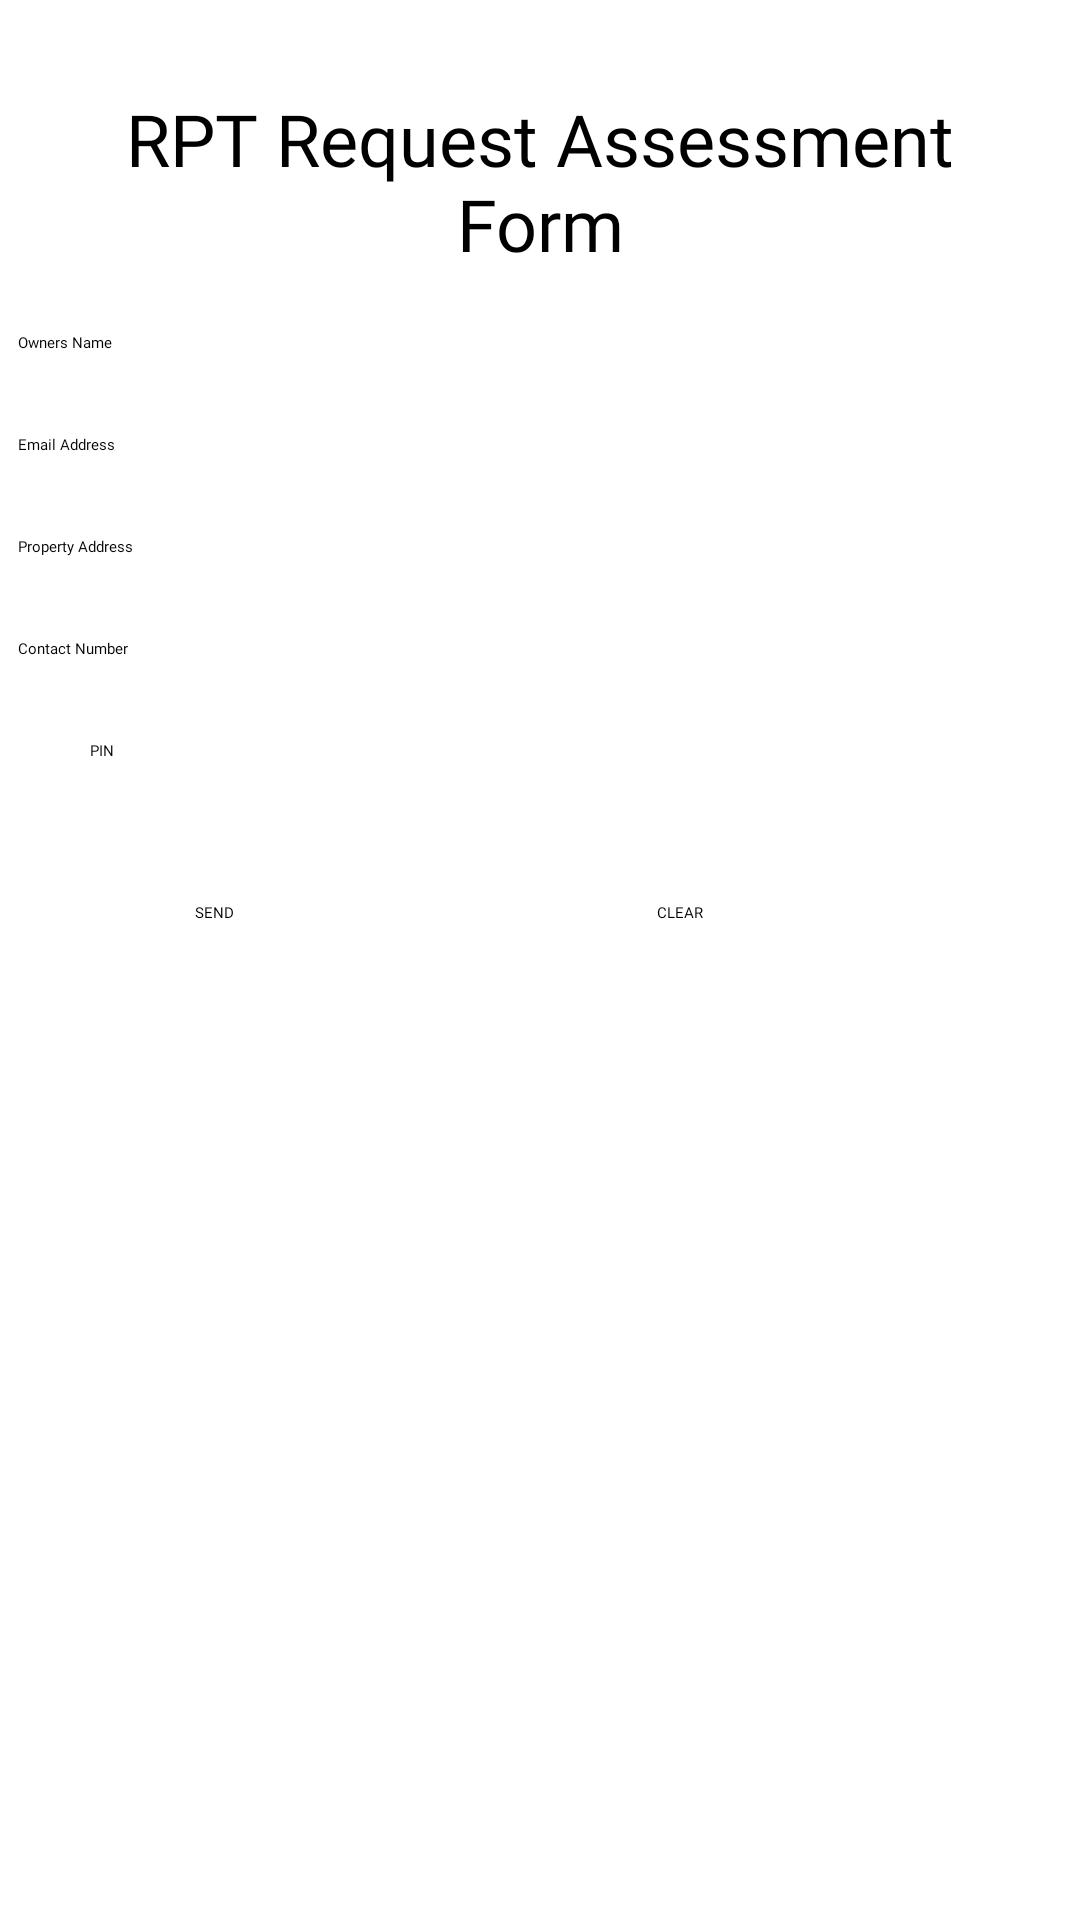

The Android layout XML behind this screen, and the referenced resources:
<!-- AndroidManifest.xml: application theme Theme.ISanPablo -->
<!-- res/layout/home_service_taxes_rptpayment.xml -->
<?xml version="1.0" encoding="utf-8"?>
<androidx.constraintlayout.widget.ConstraintLayout xmlns:android="http://schemas.android.com/apk/res/android"
    xmlns:app="http://schemas.android.com/apk/res-auto"
    xmlns:tools="http://schemas.android.com/tools"
    android:layout_width="match_parent"
    android:layout_height="match_parent"
    android:background="#FFFFFF">

    <LinearLayout
        android:id="@+id/linearLayout22"
        android:layout_width="409dp"
        android:layout_height="wrap_content"
        android:layout_marginTop="20dp"
        android:orientation="vertical"
        app:layout_constraintEnd_toEndOf="parent"
        app:layout_constraintHorizontal_bias="0.0"
        app:layout_constraintStart_toStartOf="parent"
        app:layout_constraintTop_toBottomOf="@+id/linearLayout21">

        <TextView
            android:id="@+id/textView2511"
            android:layout_width="match_parent"
            android:layout_height="wrap_content"
            android:layout_marginLeft="30dp"
            android:layout_marginRight="30dp"
            android:fontFamily="@font/poppins_semibold"
            android:text="@string/rptform_pin"
            android:textAlignment="textStart"
            android:textColor="#000000" />

        <EditText
            android:id="@+id/editTextText23"
            android:layout_width="match_parent"
            android:layout_height="wrap_content"
            android:layout_marginStart="30dp"
            android:layout_marginEnd="30dp"
            android:background="@drawable/ic_rpt_inputfield"
            android:ems="10"
            android:importantForAutofill="no"
            android:inputType="text"
            tools:ignore="LabelFor,SpeakableTextPresentCheck,TouchTargetSizeCheck" />
    </LinearLayout>

    <LinearLayout
        android:id="@+id/linearLayout21"
        android:layout_width="409dp"
        android:layout_height="wrap_content"
        android:layout_marginTop="20dp"
        android:orientation="vertical"
        app:layout_constraintEnd_toEndOf="parent"
        app:layout_constraintStart_toStartOf="parent"
        app:layout_constraintTop_toBottomOf="@+id/linearLayout20">

        <TextView
            android:id="@+id/textView25145"
            android:layout_width="match_parent"
            android:layout_height="wrap_content"
            android:layout_marginLeft="30dp"
            android:layout_marginRight="30dp"
            android:fontFamily="@font/poppins_semibold"
            android:text="@string/rptform_contact"
            android:textAlignment="textStart"
            android:textColor="#000000" />

        <EditText
            android:id="@+id/editTextText5152"
            android:layout_width="match_parent"
            android:layout_height="wrap_content"
            android:layout_marginStart="30dp"
            android:layout_marginEnd="30dp"
            android:background="@drawable/ic_rpt_inputfield"
            android:ems="10"
            android:importantForAutofill="no"
            android:inputType="text"
            tools:ignore="LabelFor,SpeakableTextPresentCheck,TouchTargetSizeCheck" />
    </LinearLayout>

    <LinearLayout
        android:id="@+id/linearLayout20"
        android:layout_width="409dp"
        android:layout_height="wrap_content"
        android:layout_marginTop="20dp"
        android:orientation="vertical"
        app:layout_constraintEnd_toEndOf="parent"
        app:layout_constraintStart_toStartOf="parent"
        app:layout_constraintTop_toBottomOf="@+id/linearLayout19">

        <TextView
            android:id="@+id/textView25561651"
            android:layout_width="match_parent"
            android:layout_height="wrap_content"
            android:layout_marginLeft="30dp"
            android:layout_marginRight="30dp"
            android:fontFamily="@font/poppins_semibold"
            android:text="@string/rptform_property"
            android:textAlignment="textStart"
            android:textColor="#000000" />

        <EditText
            android:id="@+id/editTextTex4634t2"
            android:layout_width="match_parent"
            android:layout_height="wrap_content"
            android:layout_marginStart="30dp"
            android:layout_marginEnd="30dp"
            android:background="@drawable/ic_rpt_inputfield"
            android:ems="10"
            android:importantForAutofill="no"
            android:inputType="text"
            tools:ignore="LabelFor,SpeakableTextPresentCheck,TouchTargetSizeCheck" />
    </LinearLayout>

    <LinearLayout
        android:id="@+id/linearLayout19"
        android:layout_width="409dp"
        android:layout_height="wrap_content"
        android:layout_marginTop="20dp"
        android:orientation="vertical"
        app:layout_constraintEnd_toEndOf="parent"
        app:layout_constraintStart_toStartOf="parent"
        app:layout_constraintTop_toBottomOf="@+id/linearLayout18">

        <TextView
            android:id="@+id/textView3463251"
            android:layout_width="match_parent"
            android:layout_height="wrap_content"
            android:layout_marginLeft="30dp"
            android:layout_marginRight="30dp"
            android:fontFamily="@font/poppins_semibold"
            android:text="@string/rptform_email"
            android:textAlignment="textStart"
            android:textColor="#000000" />

        <EditText
            android:id="@+id/editTextTex342634t2"
            android:layout_width="match_parent"
            android:layout_height="wrap_content"
            android:layout_marginStart="30dp"
            android:layout_marginEnd="30dp"
            android:background="@drawable/ic_rpt_inputfield"
            android:ems="10"
            android:importantForAutofill="no"
            android:inputType="text"
            tools:ignore="LabelFor,SpeakableTextPresentCheck,TouchTargetSizeCheck" />
    </LinearLayout>

    <TextView
        android:id="@+id/textView250"
        android:layout_width="300dp"
        android:layout_height="wrap_content"
        android:layout_marginTop="30dp"
        android:fontFamily="@font/poppins_semibold"
        android:text="@string/rpt_request_assessment_form"
        android:textAlignment="center"
        android:textColor="#000000"
        android:textSize="24sp"
        app:layout_constraintEnd_toEndOf="parent"
        app:layout_constraintStart_toStartOf="parent"
        app:layout_constraintTop_toTopOf="parent"
        tools:ignore="TextSizeCheck" />

    <LinearLayout
        android:id="@+id/linearLayout18"
        android:layout_width="409dp"
        android:layout_height="wrap_content"
        android:layout_marginTop="20dp"
        android:orientation="vertical"
        app:layout_constraintEnd_toEndOf="parent"
        app:layout_constraintStart_toStartOf="parent"
        app:layout_constraintTop_toBottomOf="@+id/textView250">

        <TextView
            android:id="@+id/textVie23576w251"
            android:layout_width="match_parent"
            android:layout_height="wrap_content"
            android:layout_marginLeft="30dp"
            android:layout_marginRight="30dp"
            android:fontFamily="@font/poppins_semibold"
            android:text="@string/rptform_name"
            android:textAlignment="textStart"
            android:textColor="#000000" />

        <EditText
            android:id="@+id/editTextText2"
            android:layout_width="match_parent"
            android:layout_height="wrap_content"
            android:layout_marginStart="30dp"
            android:layout_marginEnd="30dp"
            android:background="@drawable/ic_rpt_inputfield"
            android:ems="10"
            android:importantForAutofill="no"
            android:inputType="text"
            tools:ignore="LabelFor,SpeakableTextPresentCheck,TouchTargetSizeCheck" />
    </LinearLayout>

    <LinearLayout
        android:layout_width="250dp"
        android:layout_height="wrap_content"
        android:layout_marginTop="30dp"
        android:orientation="horizontal"
        android:padding="10dp"
        app:layout_constraintEnd_toEndOf="parent"
        app:layout_constraintStart_toStartOf="parent"
        app:layout_constraintTop_toBottomOf="@+id/linearLayout22"
        tools:ignore="TextSizeCheck">

        <Button
            android:id="@+id/button38"
            android:layout_width="wrap_content"
            android:layout_height="wrap_content"
            android:layout_weight="1"
            android:backgroundTint="#007fdb"
            android:fontFamily="@font/poppins_semibold"
            android:text="@string/send"
            android:textAllCaps="true" />

        <Space
            android:layout_width="20dp"
            android:layout_height="wrap_content"
            android:layout_weight="1" />

        <Button
            android:id="@+id/button39"
            android:layout_width="wrap_content"
            android:layout_height="wrap_content"
            android:layout_weight="1"
            android:backgroundTint="#ffffff"
            android:fontFamily="@font/poppins_semibold"
            android:text="@string/clear"
            android:textAllCaps="true"
            android:textColor="#000000"
            app:strokeColor="#007fdb"
            app:strokeWidth="2.5dp" />
    </LinearLayout>
</androidx.constraintlayout.widget.ConstraintLayout>
<!-- resources referenced by this layout -->
<resources>
  <string name="clear">Clear</string>
  <string name="rpt_request_assessment_form">RPT Request Assessment Form</string>
  <string name="rptform_contact">Contact Number</string>
  <string name="rptform_email">Email Address</string>
  <string name="rptform_name">Owners Name</string>
  <string name="rptform_pin">PIN</string>
  <string name="rptform_property"> Property Address</string>
  <string name="send">Send</string>
</resources>
